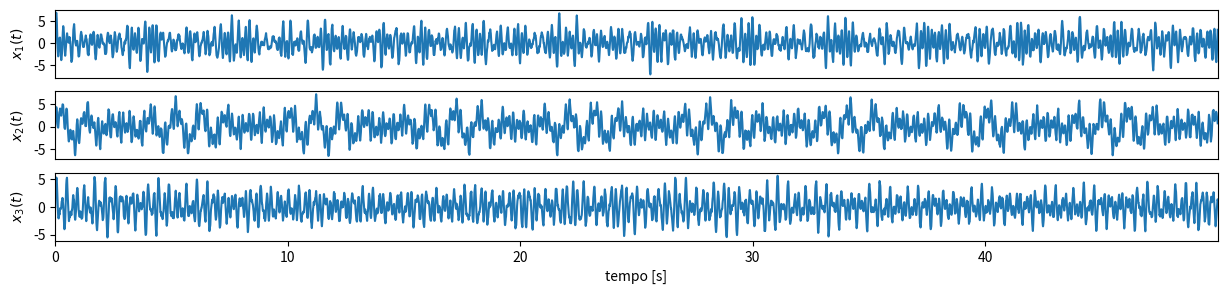

Reproduce this figure in Python.
import numpy as np, scipy as sp, matplotlib.pyplot as plt, time
from scipy import signal

### SEU CÓDIGO COMEÇA AQUI ###
RA = 0
### SEU CÓDIGO TERMINA AQUI ###

# Frequências máxima e mínima
np.random.seed(RA//3); fmin = np.random.uniform(20,100); fmax = fmin+np.random.uniform(36,40);
print("ATENÇÃO, você tem disponível a faixa de frequências entre %i Hz e %i Hz."%(fmin,fmax))

# parâmetros úteis
N = 50000 #número de pontos dos sinais
fs = 1000 #frequência de amostragem (Hz)
T = 1/fs #período de amostragem [s]
t = np.arange(0, N*T, T) #vetor tempo

# sinais "ideais" (informação livre de ruído)
np.random.seed(RA//2)
x1i = 2*np.sum(np.random.rand(7,1)*np.sin(np.random.uniform(0, 7, (7,1))*2*np.pi*t), axis=0)
x2i = 2*np.sum(np.random.rand(7,1)*np.sin(np.random.uniform(0, 7, (7,1))*2*np.pi*t), axis=0)
x3i = 2*np.sum(np.random.rand(7,1)*np.sin(np.random.uniform(0, 7, (7,1))*2*np.pi*t), axis=0)

# sinais com adição de ruído
r = .2*np.sum(np.random.rand(7,1)*np.sin(np.random.uniform(12, 30, (7,1))*2*np.pi*t), axis=0) #ruído
x1 = x1i + r
x2 = x2i + r
x3 = x3i + r

# sinais
plt.figure(figsize=(15,3))
plt.subplot(311); plt.plot(t, x1); plt.ylabel("$x_1(t)$"); plt.xlim((0,max(t))); plt.xticks([])
plt.subplot(312); plt.plot(t, x2); plt.ylabel("$x_2(t)$"); plt.xlim((0,max(t))); plt.xticks([])
plt.subplot(313); plt.plot(t, x3); plt.ylabel("$x_3(t)$"); plt.xlim((0,max(t)))
plt.xlabel("tempo [s]")
plt.show();

### SEU CÓDIGO COMEÇA AQUI ###
None
### SEU CÓDIGO TERMINA AQUI ###

### SEU CÓDIGO COMEÇA AQUI ###
None
### SEU CÓDIGO TERMINA AQUI ###

### SEU CÓDIGO COMEÇA AQUI ###
None
### SEU CÓDIGO TERMINA AQUI ###

### SEU CÓDIGO COMEÇA AQUI ###
None
### SEU CÓDIGO TERMINA AQUI ###

### SEU CÓDIGO COMEÇA AQUI ###
None
### SEU CÓDIGO TERMINA AQUI ###

### SEU CÓDIGO COMEÇA AQUI ###
None
### SEU CÓDIGO TERMINA AQUI ###

### SEU CÓDIGO COMEÇA AQUI ###
xm=None
### SEU CÓDIGO TERMINA AQUI ###

### SEU CÓDIGO COMEÇA AQUI ###
None
### SEU CÓDIGO TERMINA AQUI ###

### SEU CÓDIGO COMEÇA AQUI ###
None
### SEU CÓDIGO TERMINA AQUI ###

### SEU CÓDIGO COMEÇA AQUI ###
None
### SEU CÓDIGO TERMINA AQUI ###

### SEU CÓDIGO COMEÇA AQUI ###
None
### SEU CÓDIGO TERMINA AQUI ###

### SEU CÓDIGO COMEÇA AQUI ###
x1r=None
x2r=None
x3r=None
### SEU CÓDIGO TERMINA AQUI ###

### SEU CÓDIGO COMEÇA AQUI ###
None
### SEU CÓDIGO TERMINA AQUI ###

### SEU CÓDIGO COMEÇA AQUI ###
None
### SEU CÓDIGO TERMINA AQUI ###

### SEU CÓDIGO COMEÇA AQUI ###
None
### SEU CÓDIGO TERMINA AQUI ###

### SEU CÓDIGO COMEÇA AQUI ###
None
### SEU CÓDIGO TERMINA AQUI ###

### SEU CÓDIGO COMEÇA AQUI ###
None
### SEU CÓDIGO TERMINA AQUI ###

### SEU CÓDIGO COMEÇA AQUI ###
None
### SEU CÓDIGO TERMINA AQUI ###

### SEU CÓDIGO COMEÇA AQUI ###
None
### SEU CÓDIGO TERMINA AQUI ###

### SEU CÓDIGO COMEÇA AQUI ###
None
### FIM DO CÓDIGO ###